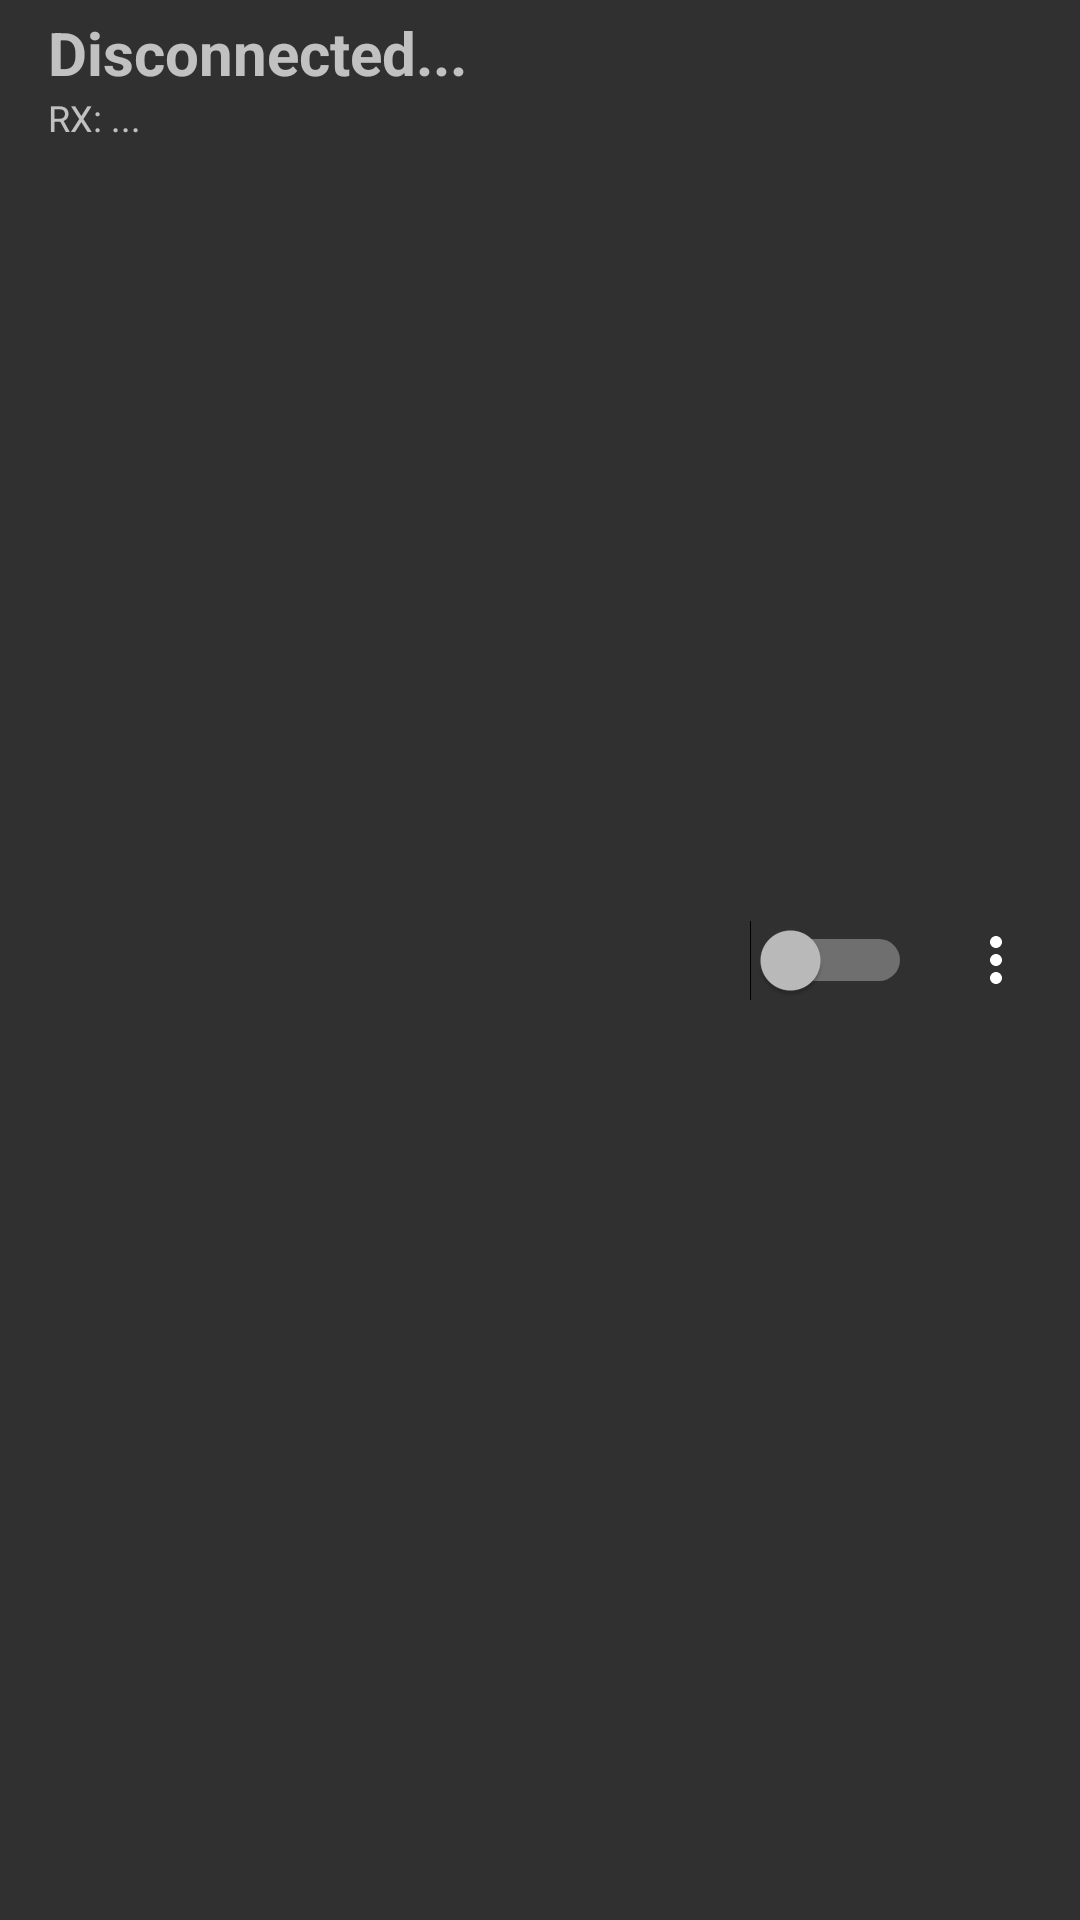

Layout XML and referenced resources for this Android screen:
<!-- AndroidManifest.xml: application theme AppTheme -->
<!-- res/layout/toolbar.xml -->
<androidx.constraintlayout.widget.ConstraintLayout xmlns:android="http://schemas.android.com/apk/res/android"
    xmlns:app="http://schemas.android.com/apk/res-auto"
    xmlns:tools="http://schemas.android.com/tools"
    android:layout_width="match_parent"
    android:layout_height="56dp">

    <TextView
        android:id="@+id/toolbar_title"
        android:layout_width="0dp"
        android:layout_height="wrap_content"
        android:layout_gravity="center_vertical"
        android:layout_marginStart="16dp"
        android:layout_marginTop="4dp"
        android:layout_marginEnd="8dp"
        android:ellipsize="end"
        android:gravity="center_vertical"
        android:hint="Disconnected..."
        android:maxLines="1"
        android:textColor="@android:color/white"
        android:textSize="20sp"
        android:textStyle="bold"
        app:layout_constraintEnd_toStartOf="@+id/switch_onOff"
        app:layout_constraintStart_toStartOf="parent"
        app:layout_constraintTop_toTopOf="parent"
        tools:ignore="HardcodedText" />

    <TextView
        android:id="@+id/toolbar_rx"
        android:layout_width="0dp"
        android:layout_height="wrap_content"
        android:layout_marginStart="16dp"
        android:text="RX: "
        android:textSize="12sp"
        app:layout_constraintStart_toStartOf="parent"
        app:layout_constraintTop_toBottomOf="@id/toolbar_title"
        tools:ignore="HardcodedText" />

    <TextView
        android:id="@+id/toolbar_status"
        android:layout_width="0dp"
        android:layout_height="wrap_content"
        android:layout_marginEnd="8dp"
        android:ellipsize="end"
        android:maxWidth="200dp"
        android:maxLines="1"
        android:text="..."
        android:textSize="12sp"
        app:layout_constraintEnd_toStartOf="@+id/switch_onOff"
        app:layout_constraintStart_toEndOf="@id/toolbar_rx"
        app:layout_constraintTop_toBottomOf="@+id/toolbar_title"
        tools:ignore="HardcodedText" />

    <Switch
        android:id="@+id/switch_onOff"
        android:layout_width="wrap_content"
        android:layout_height="match_parent"
        android:layout_marginEnd="8dp"
        app:layout_constraintEnd_toStartOf="@+id/btn_menu" />

    <ImageButton
        android:id="@+id/btn_menu"
        style="@style/Widget.AppCompat.ImageButton"
        android:layout_width="40dp"
        android:layout_height="match_parent"
        android:layout_marginEnd="8dp"
        android:background="?android:selectableItemBackground"
        android:contentDescription="@string/desc_activityMenu"
        android:src="@drawable/ic_menu"
        app:layout_constraintEnd_toEndOf="parent"
        app:layout_goneMarginEnd="4dp" />

</androidx.constraintlayout.widget.ConstraintLayout>
<!-- resources referenced by this layout -->
<resources>
  <!-- drawable ic_menu (drawable-v24) -->
  <vector xmlns:android="http://schemas.android.com/apk/res/android"
      android:width="24dp"
      android:height="24dp"
      android:viewportWidth="24.0"
      android:viewportHeight="24.0">
      <path
          android:fillColor="#ffffff"
          android:pathData="M12,8c1.1,0 2,-0.9 2,-2s-0.9,-2 -2,-2 -2,0.9 -2,2 0.9,2 2,2zm0,2c-1.1,0 -2,0.9 -2,2s0.9,2 2,2 2,-0.9 2,-2 -0.9,-2 -2,-2zm0,6c-1.1,0 -2,0.9 -2,2s0.9,2 2,2 2,-0.9 2,-2 -0.9,-2 -2,-2z"/>
  </vector>
  <string name="desc_activityMenu">Menu Options</string>
  <style name="AppTheme" parent="Theme.AppCompat">
          
          <item name="colorPrimary">@color/colorPrimary</item>
          <item name="colorPrimaryDark">@color/colorPrimaryDark</item>
          <item name="colorAccent">@color/colorAccent</item>
      </style>
  <color name="colorPrimary">#008577</color>
  <color name="colorPrimaryDark">#00574B</color>
  <color name="colorAccent">#D81B60</color>
</resources>
